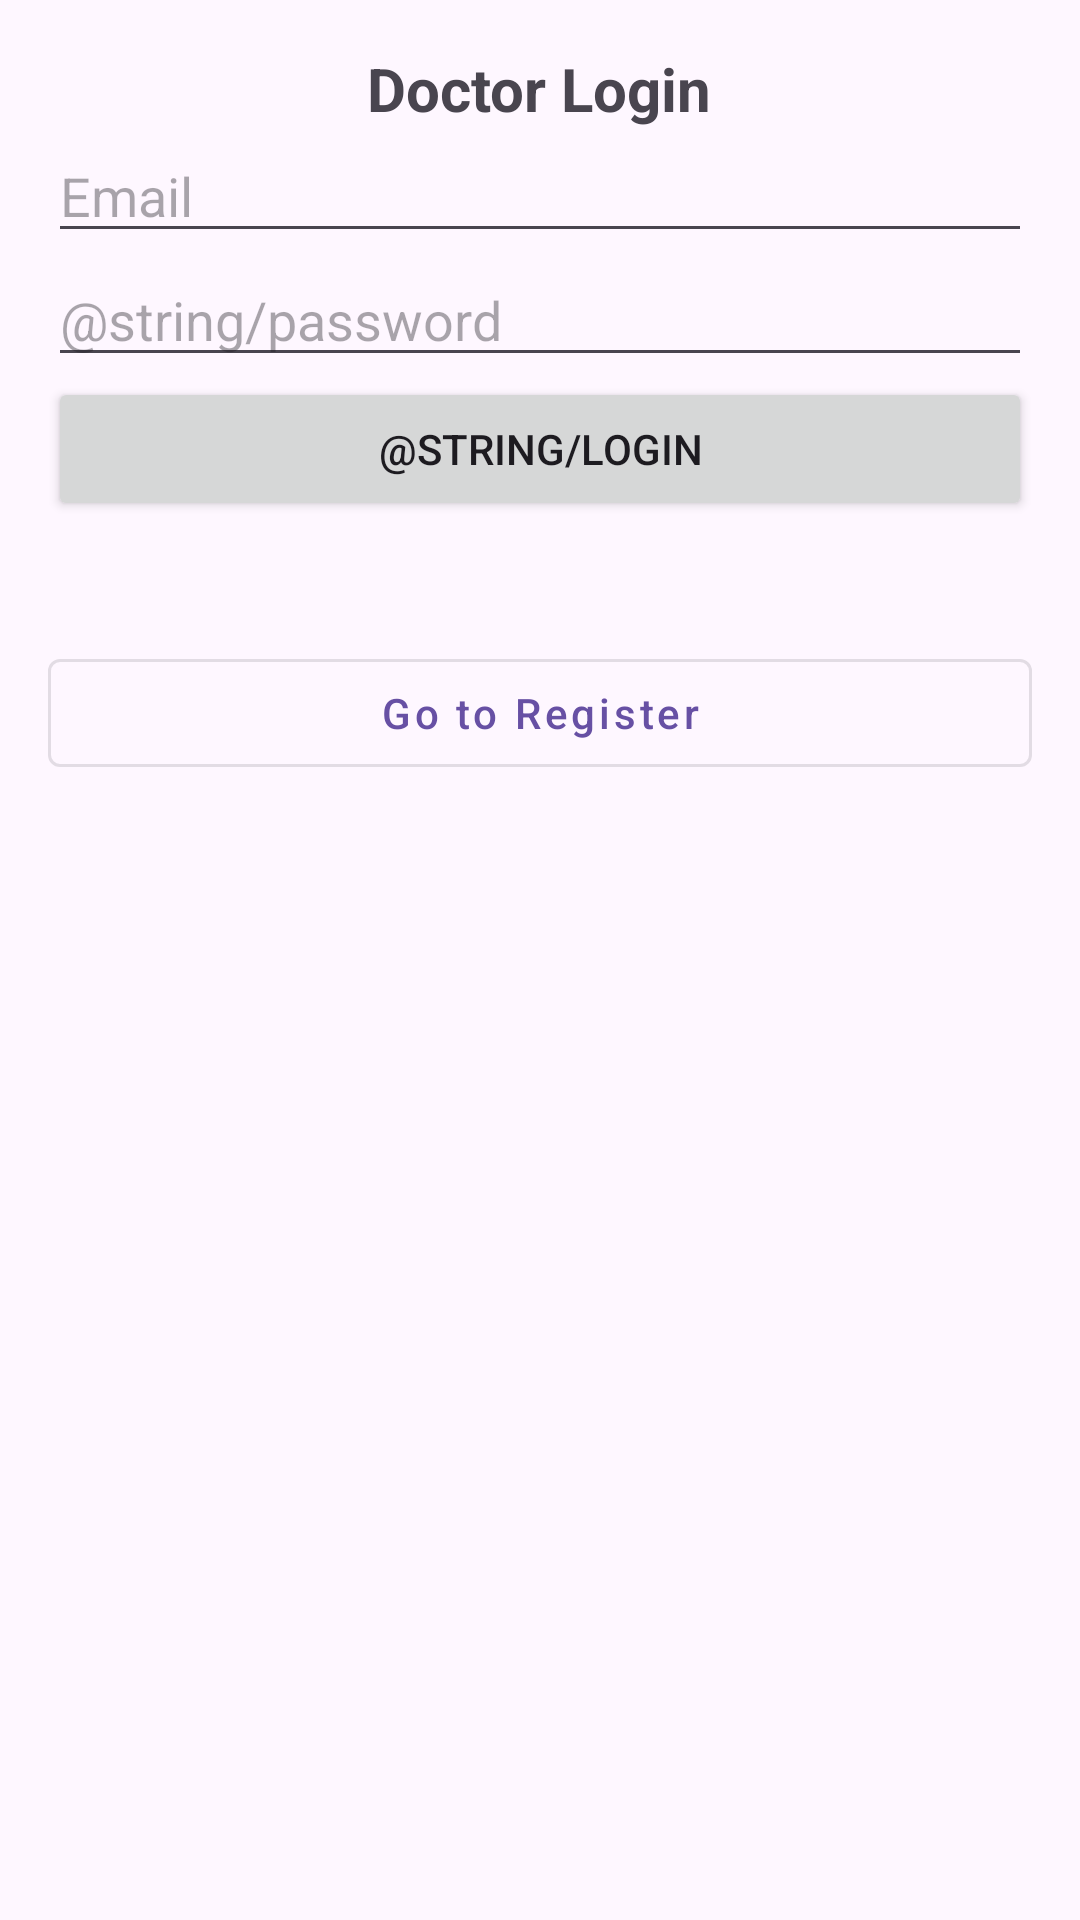

Here is an Android app screen rendered from its layout file. Give the layout XML and the strings, colors and styles it references.
<!-- AndroidManifest.xml: application theme Theme.FindMyDoctor1 -->
<!-- res/layout/activity_doctor_login.xml -->
<LinearLayout xmlns:android="http://schemas.android.com/apk/res/android"
    android:layout_width="match_parent"
    android:layout_height="match_parent"
    android:orientation="vertical"
    android:padding="16dp"
    android:layout_marginTop="200sp">

    <TextView
        android:layout_width="wrap_content"
        android:layout_height="wrap_content"
        android:text="Doctor Login"
        android:textSize="20sp"
        android:textStyle="bold"
        android:gravity="center"
        android:layout_gravity="center_horizontal"/>

    <EditText
        android:id="@+id/doctor_email"
        android:layout_width="match_parent"
        android:layout_height="wrap_content"
        android:hint="Email" />

    <EditText
        android:id="@+id/doctor_password"
        android:layout_width="match_parent"
        android:layout_height="wrap_content"
        android:hint="@string/password"
        android:inputType="textPassword" />

    <Button
        android:id="@+id/doctor_login_button"
        android:layout_width="match_parent"
        android:layout_height="wrap_content"
        android:text="@string/Login" />
   <com.google.android.material.button.MaterialButton
    style="@style/Widget.MaterialComponents.Button.OutlinedButton"
    android:id="@+id/button_register"
    android:layout_width="match_parent"
    android:layout_height="wrap_content"
    android:layout_marginTop="40dp"
    android:text="Go to Register"
    android:textAllCaps="false"
       android:gravity="center"
   />

</LinearLayout>
<!-- resources referenced by this layout -->
<resources>
  <style name="Theme.FindMyDoctor1" parent="Base.Theme.FindMyDoctor1" />
  <style name="Base.Theme.FindMyDoctor1" parent="Theme.Material3.DayNight.NoActionBar">
          
          
      </style>
</resources>
